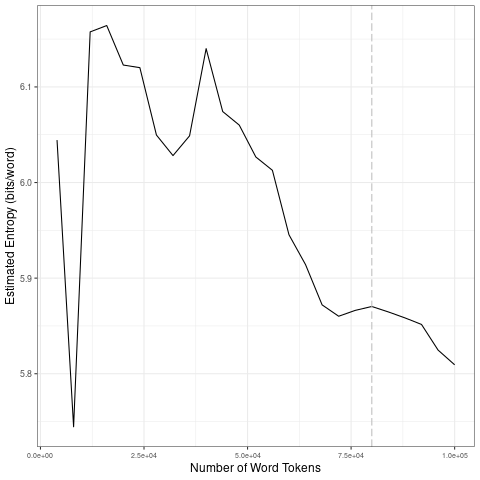

Source data for this figure (header and first rows):
file, entropy.Corpus.Size, entropy.Entropy, sd.Corpus.Size, sd.SD
data/fr_by_emotion/3_tokens_1-gram.txt, 4000, 6.044, 20000, 0.1755
data/fr_by_emotion/3_tokens_1-gram.txt, 8000, 5.745, 40000, 0.04939
data/fr_by_emotion/3_tokens_1-gram.txt, 12000, 6.158, 60000, 0.05035
data/fr_by_emotion/3_tokens_1-gram.txt, 16000, 6.164, 80000, 0.02148
data/fr_by_emotion/3_tokens_1-gram.txt, 20000, 6.123, 1e+05, 0.02365
data/fr_by_emotion/3_tokens_1-gram.txt, 24000, 6.12, 20000, 0.1755
data/fr_by_emotion/3_tokens_1-gram.txt, 28000, 6.05, 40000, 0.04939
data/fr_by_emotion/3_tokens_1-gram.txt, 32000, 6.028, 60000, 0.05035
data/fr_by_emotion/3_tokens_1-gram.txt, 36000, 6.049, 80000, 0.02148
data/fr_by_emotion/3_tokens_1-gram.txt, 40000, 6.14, 1e+05, 0.02365
data/fr_by_emotion/3_tokens_1-gram.txt, 44000, 6.074, 20000, 0.1755
data/fr_by_emotion/3_tokens_1-gram.txt, 48000, 6.06, 40000, 0.04939
data/fr_by_emotion/3_tokens_1-gram.txt, 52000, 6.027, 60000, 0.05035
data/fr_by_emotion/3_tokens_1-gram.txt, 56000, 6.013, 80000, 0.02148
data/fr_by_emotion/3_tokens_1-gram.txt, 60000, 5.945, 1e+05, 0.02365
data/fr_by_emotion/3_tokens_1-gram.txt, 64000, 5.914, 20000, 0.1755
data/fr_by_emotion/3_tokens_1-gram.txt, 68000, 5.872, 40000, 0.04939
data/fr_by_emotion/3_tokens_1-gram.txt, 72000, 5.86, 60000, 0.05035
data/fr_by_emotion/3_tokens_1-gram.txt, 76000, 5.866, 80000, 0.02148
data/fr_by_emotion/3_tokens_1-gram.txt, 80000, 5.87, 1e+05, 0.02365
data/fr_by_emotion/3_tokens_1-gram.txt, 84000, 5.865, 20000, 0.1755
data/fr_by_emotion/3_tokens_1-gram.txt, 88000, 5.858, 40000, 0.04939
data/fr_by_emotion/3_tokens_1-gram.txt, 92000, 5.852, 60000, 0.05035
data/fr_by_emotion/3_tokens_1-gram.txt, 96000, 5.825, 80000, 0.02148
data/fr_by_emotion/3_tokens_1-gram.txt, 1e+05, 5.809, 1e+05, 0.02365
